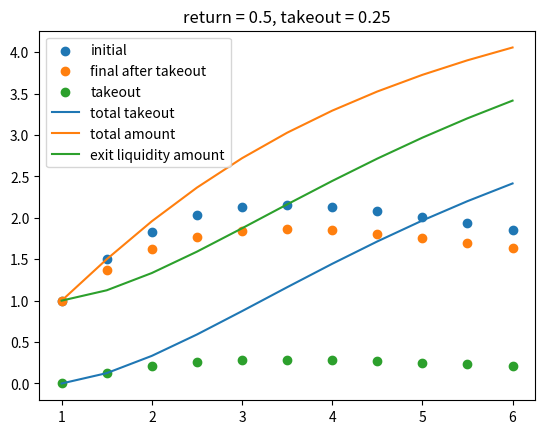

This chart was generated by the following Python code:
import matplotlib.pyplot as plt
p0 = 1;
n0 = 1;
r = 0.5;
t = 0.25;
c = 1 - t;
tt = 0;
print()
print("------------start, return = " + str(r) +
         ", takeout = " + str(t) + ", -----------------");
print();
xlist = [1]
y0list = [1]
y1list = [1]
y2list = [0]
y3list = [0]
y4list = [1]
y5list = [1]
for i in range(1,11):
    p1 = (1 + i*r);
    n1 = (t + c*p1*n0)/p1;
    amt0 = n0*p1;
    amt1 = n1*p1;
    xlist.append(p1)
    y0list.append(amt0)
    y1list.append(amt1)
    y2list.append(amt0 - amt1)
    tt += amt0 - amt1;
    y3list.append(tt)
    y4list.append(amt1 + tt)
    y5list.append(1 + tt)
    print("initial " + str(amt0) + ", final " +
        str(amt1) + ", takeout " + str(amt0 - amt1) + ", total takeout " + str(tt) + 
        ", price " + str(p1) + " times, total amt " + str(amt1 + tt) + ", exit liquidity amountt " + str(1 + tt));
    print();
    p0 = p1;
    n0 = n1;
print("------------end-----------------")
print()
plt.scatter(xlist, y0list, label = "initial")
plt.scatter(xlist, y1list, label = "final after takeout")
plt.scatter(xlist, y2list, label = "takeout")
plt.plot(xlist, y3list, label = "total takeout")
plt.plot(xlist, y4list, label = "total amount")
plt.plot(xlist, y5list, label = "exit liquidity amount")
plt.title("return = " + str(r) + ", takeout = " + str(t))
plt.legend()
plt.show()


# rate of increment 'r' is dependent on the size of project. For large projects the increment step 'r' is small, around 0.5.
# For small projects the increment step 'r' is large, around 1. 
# After a certain number of steps (inflection point, around 5) the 'air starts to get thinner', 'things get too hot'.
# rate of takeout 't' should be such that after the inflection point the 'final after takeout' value starts to decrease.
# for 'r' = 0.5, 't' = 0.25 (price = 3.5 times, 5 steps) | for 'r' = 1, 't' = 0.2/0.3 (price = 6/5 times, 5/4 steps)